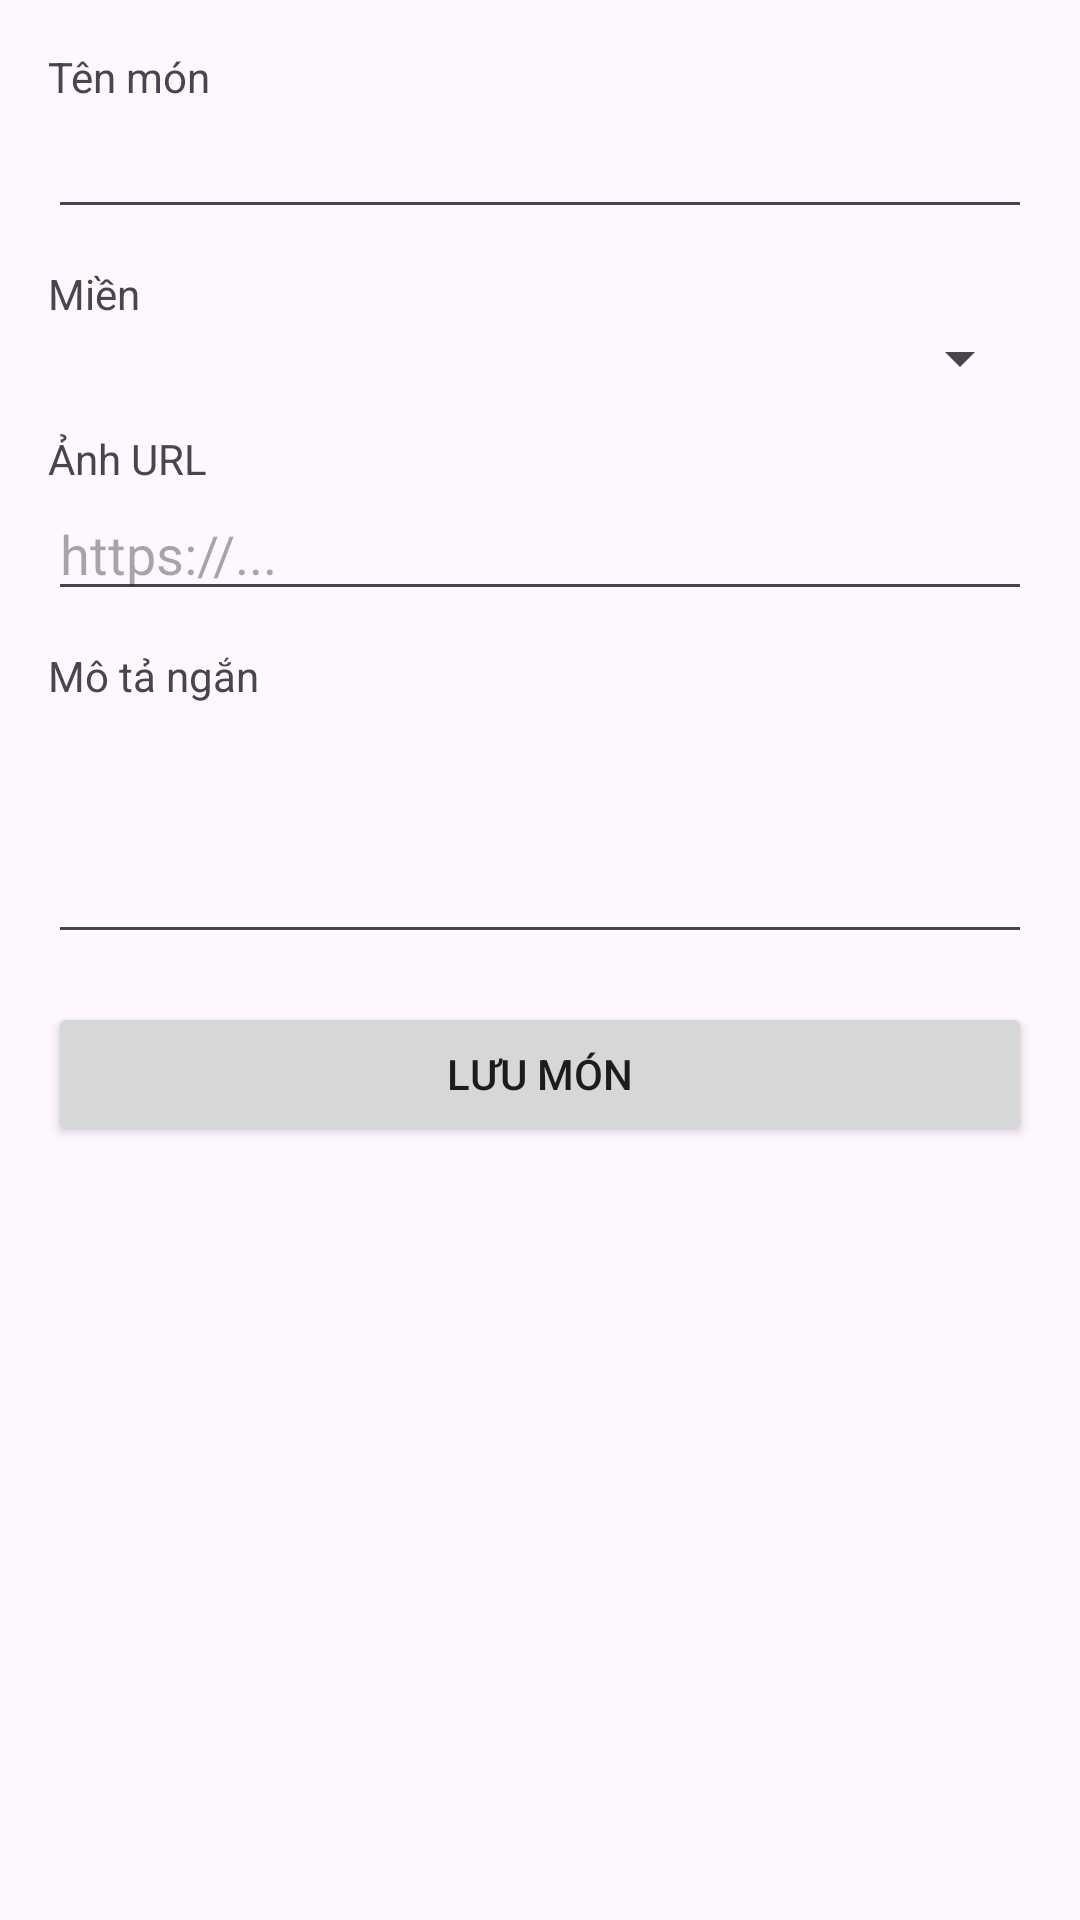

Write the Android layout XML for this screen, with the resource values it uses.
<!-- AndroidManifest.xml: application theme Theme.FoodViet -->
<!-- res/layout/activity_add_dish.xml -->
<?xml version="1.0" encoding="utf-8"?>
<ScrollView xmlns:android="http://schemas.android.com/apk/res/android"
    android:layout_width="match_parent" android:layout_height="match_parent">

    <LinearLayout
        android:orientation="vertical" android:padding="16dp"
        android:layout_width="match_parent" android:layout_height="wrap_content">

        <TextView android:text="Tên món" android:layout_width="wrap_content" android:layout_height="wrap_content"/>
        <EditText android:id="@+id/edtName" android:layout_width="match_parent" android:layout_height="wrap_content"/>

        <TextView android:text="Miền" android:layout_marginTop="12dp" android:layout_width="wrap_content" android:layout_height="wrap_content"/>
        <Spinner android:id="@+id/spnRegion" android:layout_width="match_parent" android:layout_height="wrap_content"/>

        <TextView android:text="Ảnh URL" android:layout_marginTop="12dp" android:layout_width="wrap_content" android:layout_height="wrap_content"/>
        <EditText android:id="@+id/edtImageUrl" android:hint="https://..." android:inputType="textUri"
            android:layout_width="match_parent" android:layout_height="wrap_content"/>

        <TextView android:text="Mô tả ngắn" android:layout_marginTop="12dp" android:layout_width="wrap_content" android:layout_height="wrap_content"/>
        <EditText android:id="@+id/edtDesc" android:minLines="3" android:gravity="top"
            android:layout_width="match_parent" android:layout_height="wrap_content"/>

        <Button
            android:id="@+id/btnSave"
            android:layout_width="match_parent"
            android:layout_height="wrap_content"
            android:layout_marginTop="16dp"
            android:text="Lưu món" />
    </LinearLayout>
</ScrollView>
<!-- resources referenced by this layout -->
<resources>
  <style name="Theme.FoodViet" parent="Theme.Material3.DayNight">
          
          <item name="android:statusBarColor">?attr/colorSurface</item>
          <item name="android:windowLightStatusBar">true</item>
          
          <item name="android:fitsSystemWindows">true</item>
      </style>
</resources>
